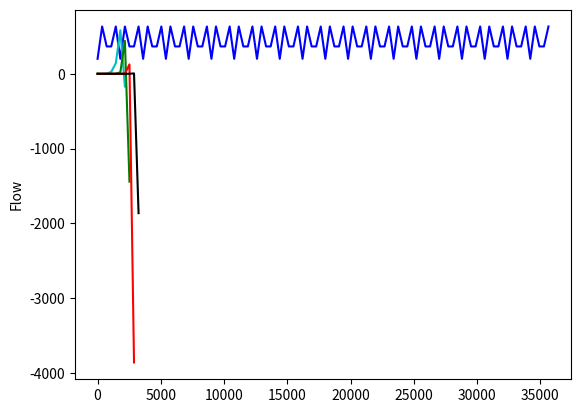

Write the Python code that produced this figure.
# -*- coding: utf-8 -*-
"""
Created on Tue Dec  5 15:21:03 2017

@author: tSitters
"""
import numpy as np
import matplotlib.pyplot as plt
import pandas as pd

#state Variables
model_segs=pd.DataFrame(data={'name':["BC_1", "BC_2", "BC_3", "BC_4", "BC_5", "BC_6"],
                   'length':[9703, 6641, 5707, 9209, 5420, 10658], 
                   'bot_width':[1.22, 2.1699, 2.660, 2.830, 3.8599, 3.9199],
                   'chan_slope':[0.001760, 0.00171, 0.00063, 0.00163, 0.00028, 0.001],
                   'mannings_n':[0.06, 0.12, 0.075, 0.115, 0.065, 0.12], 
                   'initial_depth':[1.73, 2.3, 2.41, 5.58, 2.8, 3.06]})
    
x=model_segs.length
n=model_segs.mannings_n
s=model_segs.chan_slope
w=model_segs.bot_width
delta_t=360
end_time=514000#8514000

##Channel Geometry 
beta=3/5
alpha=2

##setup

time2d=(np.arange(0,end_time,delta_t))
Qboun2d=(1-np.cos((time2d*np.pi)/450))*(750/np.pi)+200 
Qx=np.zeros((len(time2d),len(x)+2),dtype=float) 
Qx[0,:]=[0.001]*(len(x)+2) #initial flow conditions of 0.001 m3/s
Qout=np.concatenate((time2d[:,None],Qboun2d[:,None],Qx), axis=1)

tt=[]


for t in range(len(time2d)-1):#switch these loops x on inside
    init_time=0
    this_time = Qout[t][0]
    dt=this_time - init_time
    for i in range(x.count()):
        #alpha=[((n/s**0.5)*(w+2*model_segs.initial_depth[i])**(2/3))**beta]
        Qout[t+1][i+2]=Qout[t][i+2]+((Qout[t][i+1]-Qout[t][i+2])*(dt))/(x[i]*alpha*beta*Qout[t][i+2]**(beta-1))
        init_time = this_time
        #area=alpha*(Qout[t+1][i+2])**beta
        #depth=area/w[i]
        #alpha=alpha.append(((n/s**0.5)*(w+2*depth)**(2/3))**beta)
        #velocity=Qout[t+1][i+2]/area
    tt.append(dt)
#%%
plt.plot(Qout[:100,0],Qout[:100,1], 'b', label='Boundary Flow')
plt.plot(Qout[:100,0],Qout[:100,2], 'c', label='First')
plt.plot(Qout[:100,0],Qout[:100,3], 'g', label='Second')
plt.plot(Qout[:100,0],Qout[:100,4], 'r', label='Third')
plt.plot(Qout[:100,0],Qout[:100,5], 'k', label='Fourth')
plt.ylabel('Flow')

#plt.axis([0,200,2000,2500])
#plt.legend() 
                
#%%
initial_depth=2 #meters initial depth
beta=3/5
z=2 #slope of 0.5

Perimeter=w+2*initial_depth #square
alpha1=((n/s**0.5)*(Perimeter)**(2/3))**beta
area=alpha1*Qout[t+1][i+2]**beta

#print(np.subtract(Qout[4][2],Qout[4][8])) #using numpy functions is faster than python functions


shape=['trapezoid', 'rectangle','triangle']
for i in shape:
    if shape=='trapezoid':
        Perimeter=w+2*initial_depth*(1+z**2)**0.5
    elif shape=='rectangle':
        Perimeter=2*initial_depth+w
    elif shape=='triangle':
        Perimeter=2*initial_depth*(1+z**2)
    alpha1=((n/s**0.5)*(Perimeter)**(2/3))**beta
print(alpha1)